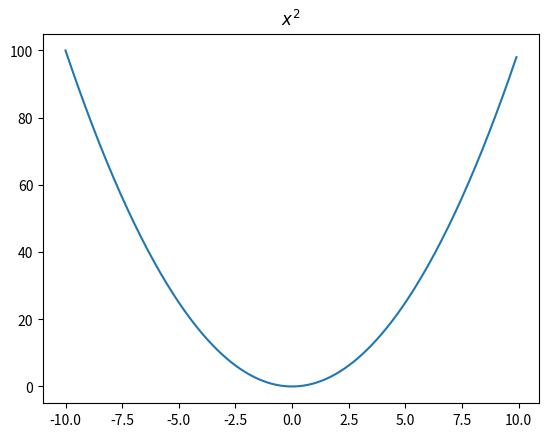

The matplotlib source for this figure:
#!/usr/bin/env python3
# -*- coding: utf-8 -*-

# [redacted]

import numpy as np
import matplotlib.pyplot as plt

# Build datas ###############

x = np.arange(-10., 10., 0.1)
y = np.power(x, 2)

# Plot data #################

fig, ax = plt.subplots(1, 1)

ax.plot(x, y)

ax.set_title(r"$x^2$")

# Save file and plot ########

plt.savefig("ax_set_title.png")
plt.show()
